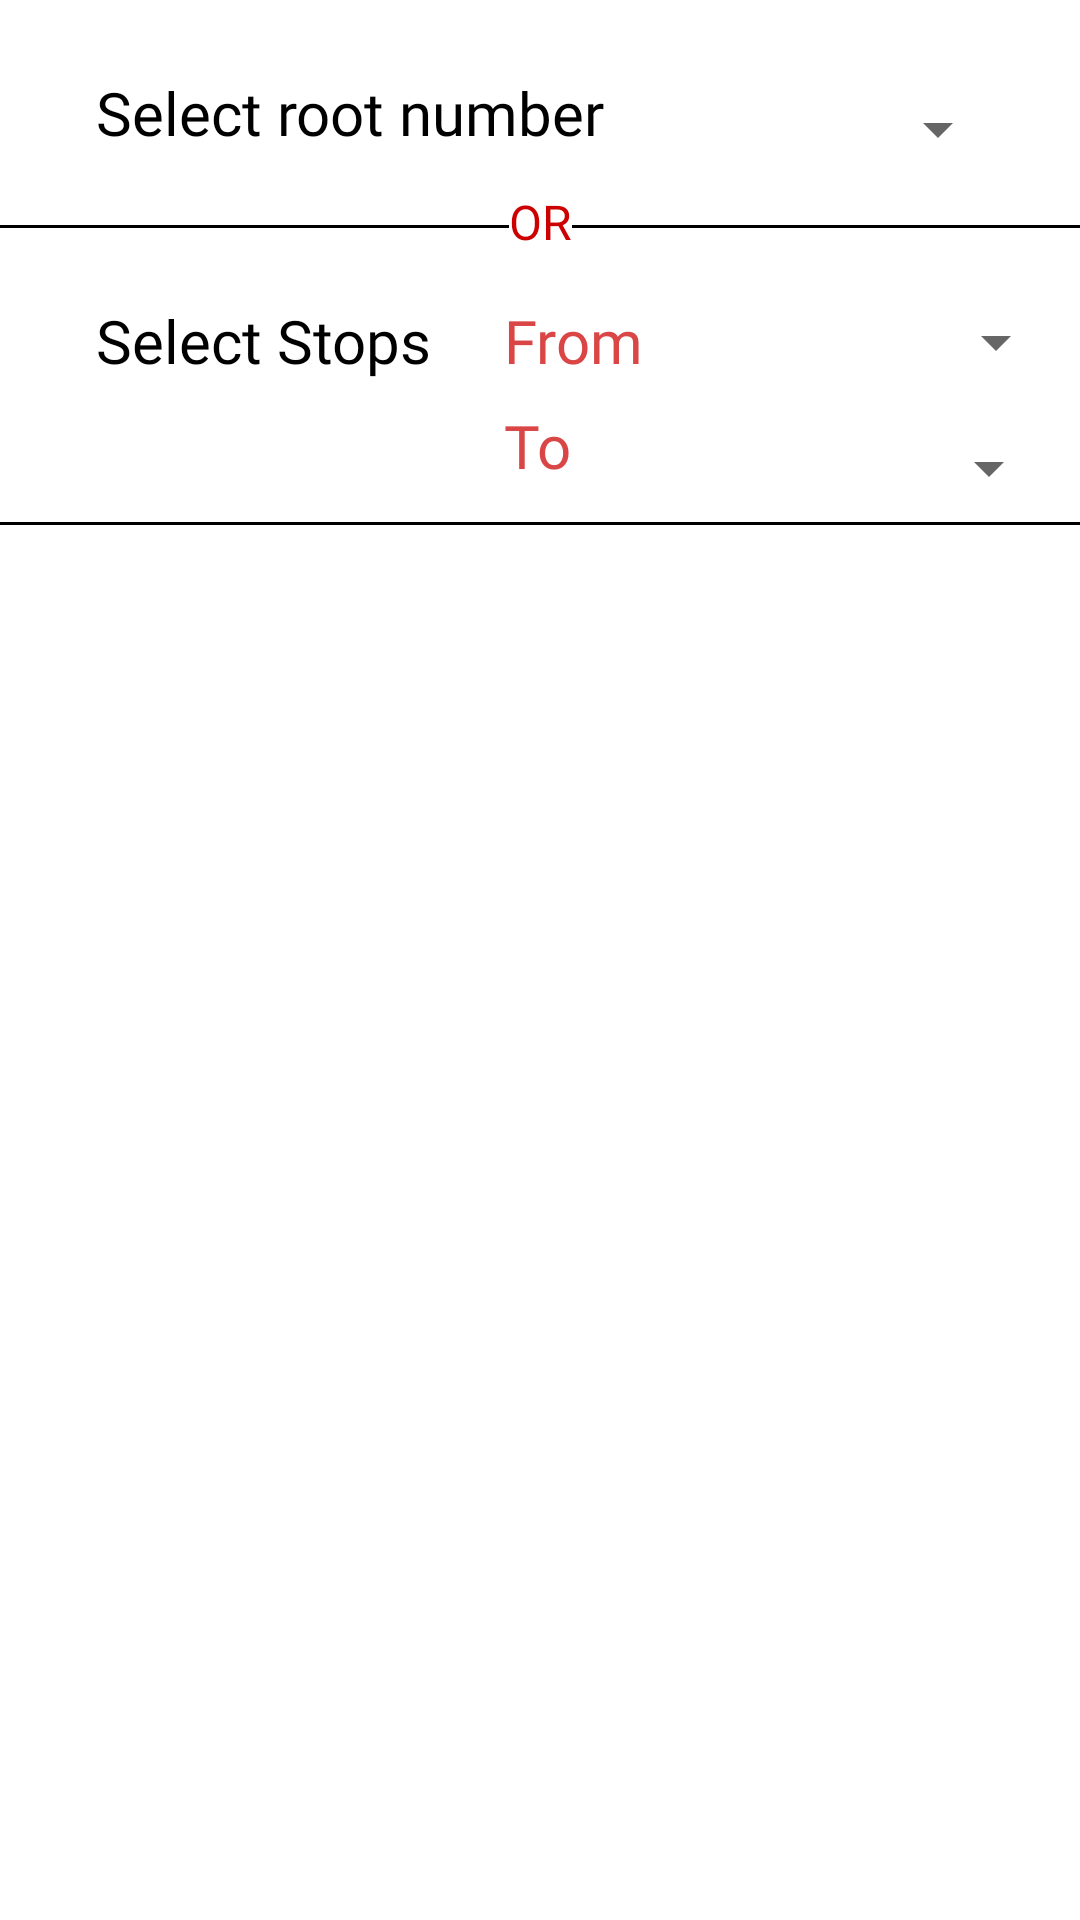

Layout XML and referenced resources for this Android screen:
<!-- AndroidManifest.xml: application theme Theme.BusTransit -->
<!-- res/layout/activity_work.xml -->
<?xml version="1.0" encoding="utf-8"?>
<androidx.constraintlayout.widget.ConstraintLayout xmlns:android="http://schemas.android.com/apk/res/android"
    xmlns:app="http://schemas.android.com/apk/res-auto"
    xmlns:tools="http://schemas.android.com/tools"
    android:layout_width="match_parent"
    android:layout_height="match_parent"
    tools:context=".WorkActivity">

    <TextView
        android:id="@+id/textView"
        android:layout_width="wrap_content"
        android:layout_height="wrap_content"
        android:layout_marginStart="32dp"
        android:layout_marginTop="24dp"
        android:fontFamily="@font/baloo"
        android:text="Select root number"
        android:textColor="@color/black"
        android:textSize="20sp"
        app:layout_constraintStart_toStartOf="parent"
        app:layout_constraintTop_toTopOf="parent" />

    <Spinner
        android:id="@+id/spinner"
        android:layout_width="113dp"
        android:layout_height="wrap_content"
        android:layout_marginTop="31dp"
        app:layout_constraintEnd_toEndOf="parent"
        app:layout_constraintHorizontal_bias="0.483"
        app:layout_constraintStart_toEndOf="@+id/textView"
        app:layout_constraintTop_toTopOf="parent" />

    <androidx.recyclerview.widget.RecyclerView
        android:id="@+id/recyclerViewWork"
        android:layout_width="match_parent"
        android:layout_height="0dp"
        android:layout_marginTop="8dp"
        android:visibility="invisible"
        app:layout_constraintBottom_toBottomOf="parent"
        app:layout_constraintEnd_toEndOf="parent"
        app:layout_constraintHorizontal_bias="1.0"
        app:layout_constraintStart_toStartOf="parent"
        app:layout_constraintTop_toBottomOf="@+id/textViewHeading"
        app:layout_constraintVertical_bias="1.0" />

    <TextView
        android:id="@+id/textView2"
        android:layout_width="wrap_content"
        android:layout_height="wrap_content"
        android:layout_marginTop="12dp"
        android:fontFamily="@font/baloo"
        android:text="OR"
        android:textColor="@android:color/holo_red_dark"
        android:textSize="16sp"
        app:layout_constraintEnd_toEndOf="parent"
        app:layout_constraintStart_toStartOf="parent"
        app:layout_constraintTop_toBottomOf="@+id/textView" />

    <View
        android:id="@+id/line4"
        android:layout_width="0dp"
        android:layout_height="1dp"
        android:layout_marginTop="24dp"
        android:background="@color/black"
        app:layout_constraintEnd_toEndOf="parent"
        app:layout_constraintHorizontal_bias="0.0"
        app:layout_constraintStart_toEndOf="@+id/textView2"
        app:layout_constraintTop_toBottomOf="@+id/textView" />

    <View
        android:id="@+id/line"
        android:layout_width="0dp"
        android:layout_height="1dp"
        android:layout_marginTop="24dp"
        android:background="@color/black"
        app:layout_constraintEnd_toStartOf="@+id/textView2"
        app:layout_constraintHorizontal_bias="0.0"
        app:layout_constraintStart_toStartOf="parent"
        app:layout_constraintTop_toBottomOf="@+id/textView" />

    <TextView
        android:id="@+id/textView3"
        android:layout_width="wrap_content"
        android:layout_height="wrap_content"
        android:layout_marginStart="32dp"
        android:layout_marginTop="24dp"
        android:fontFamily="@font/baloo"
        android:text="Select Stops"
        android:textColor="@color/black"
        android:textSize="20sp"
        app:layout_constraintStart_toStartOf="parent"
        app:layout_constraintTop_toBottomOf="@+id/line" />

    <TextView
        android:id="@+id/textView4"
        android:layout_width="wrap_content"
        android:layout_height="wrap_content"
        android:layout_marginStart="24dp"
        android:layout_marginTop="24dp"
        android:fontFamily="@font/baloo"
        android:text="From"
        android:textColor="#DA4646"
        android:textSize="20sp"
        app:layout_constraintStart_toEndOf="@+id/textView3"
        app:layout_constraintTop_toBottomOf="@+id/line4" />

    <TextView
        android:id="@+id/textView5"
        android:layout_width="wrap_content"
        android:layout_height="wrap_content"
        android:layout_marginStart="168dp"
        android:layout_marginTop="8dp"
        android:fontFamily="@font/baloo"
        android:text="To"
        android:textColor="#DA4646"
        android:textSize="20sp"
        app:layout_constraintStart_toStartOf="parent"
        app:layout_constraintTop_toBottomOf="@+id/textView4" />

    <View
        android:id="@+id/line2"
        android:layout_width="match_parent"
        android:layout_height="1dp"
        android:layout_marginTop="12dp"
        android:background="@color/black"
        app:layout_constraintEnd_toEndOf="parent"
        app:layout_constraintHorizontal_bias="0.0"
        app:layout_constraintStart_toStartOf="parent"
        app:layout_constraintTop_toBottomOf="@+id/textView5" />

    <Spinner
        android:id="@+id/spinnerFrom"
        android:layout_width="113dp"
        android:layout_height="wrap_content"
        android:layout_marginStart="28dp"
        android:layout_marginTop="26dp"
        app:layout_constraintEnd_toEndOf="parent"
        app:layout_constraintHorizontal_bias="0.132"
        app:layout_constraintStart_toEndOf="@+id/textView4"
        app:layout_constraintTop_toBottomOf="@+id/line4" />

    <Spinner
        android:id="@+id/spinnerTo"
        android:layout_width="113dp"
        android:layout_height="wrap_content"
        android:layout_marginStart="48dp"
        android:layout_marginTop="18dp"
        app:layout_constraintEnd_toEndOf="parent"
        app:layout_constraintHorizontal_bias="0.233"
        app:layout_constraintStart_toEndOf="@+id/textView5"
        app:layout_constraintTop_toBottomOf="@+id/spinnerFrom" />

    <TextView
        android:id="@+id/textViewHeading"
        android:layout_width="0dp"
        android:layout_height="wrap_content"
        android:layout_marginTop="8dp"
        android:background="#DFDADA"
        android:fontFamily="@font/baloo"
        android:textColor="#C5172B"
        android:textSize="30sp"
        android:textStyle="bold"
        android:visibility="invisible"
        app:layout_constraintEnd_toEndOf="parent"
        app:layout_constraintStart_toStartOf="parent"
        app:layout_constraintTop_toBottomOf="@+id/line2" />

    <TextView
        android:id="@+id/textViewRoute"
        android:layout_width="wrap_content"
        android:layout_height="wrap_content"
        android:layout_marginStart="16dp"
        android:layout_marginEnd="16dp"
        android:fontFamily="@font/baloo"
        android:textColor="@color/black"
        android:textSize="34sp"
        android:visibility="invisible"
        app:layout_constraintBottom_toBottomOf="@+id/recyclerViewWork"
        app:layout_constraintEnd_toEndOf="parent"
        app:layout_constraintStart_toStartOf="@+id/recyclerViewWork"
        app:layout_constraintTop_toTopOf="@+id/recyclerViewWork" />


</androidx.constraintlayout.widget.ConstraintLayout>
<!-- resources referenced by this layout -->
<resources>
  <style name="Theme.BusTransit" parent="Theme.MaterialComponents.DayNight.DarkActionBar">
          
          <item name="colorPrimary">#CDB32F</item>
  
          <item name="colorPrimaryVariant">#D1B731</item>
          <item name="colorOnPrimary">@color/black</item>
          
          <item name="colorSecondary">@color/teal_200</item>
          <item name="colorSecondaryVariant">@color/teal_700</item>
          <item name="colorOnSecondary">@color/black</item>
          <item name="android:textColor">@color/black</item>
          <item name="android:actionBarStyle">@style/MyTheme.ActionBarStyle</item>
          
          <item name="android:statusBarColor" tools:targetApi="l">?attr/colorPrimaryVariant</item>
          
      </style>
  <style name="MyTheme.ActionBarStyle" parent="@android:style/Widget.Holo.Light.ActionBar">
          <item name="android:titleTextStyle">@style/MyTheme.ActionBar.TitleTextStyle</item>
      </style>
  <style name="MyTheme.ActionBar.TitleTextStyle" parent="@android:style/TextAppearance.Holo.Widget.ActionBar.Title">
          <item name="android:textColor">#000000</item>
      </style>
  <!-- not gathered from this repository: default colours our renderer supplied (Android Studio template values) -->
  <color name="teal_200">#FF03DAC5</color>
  <color name="teal_700">#FF018786</color>
  <color name="black">#FF000000</color>
</resources>
